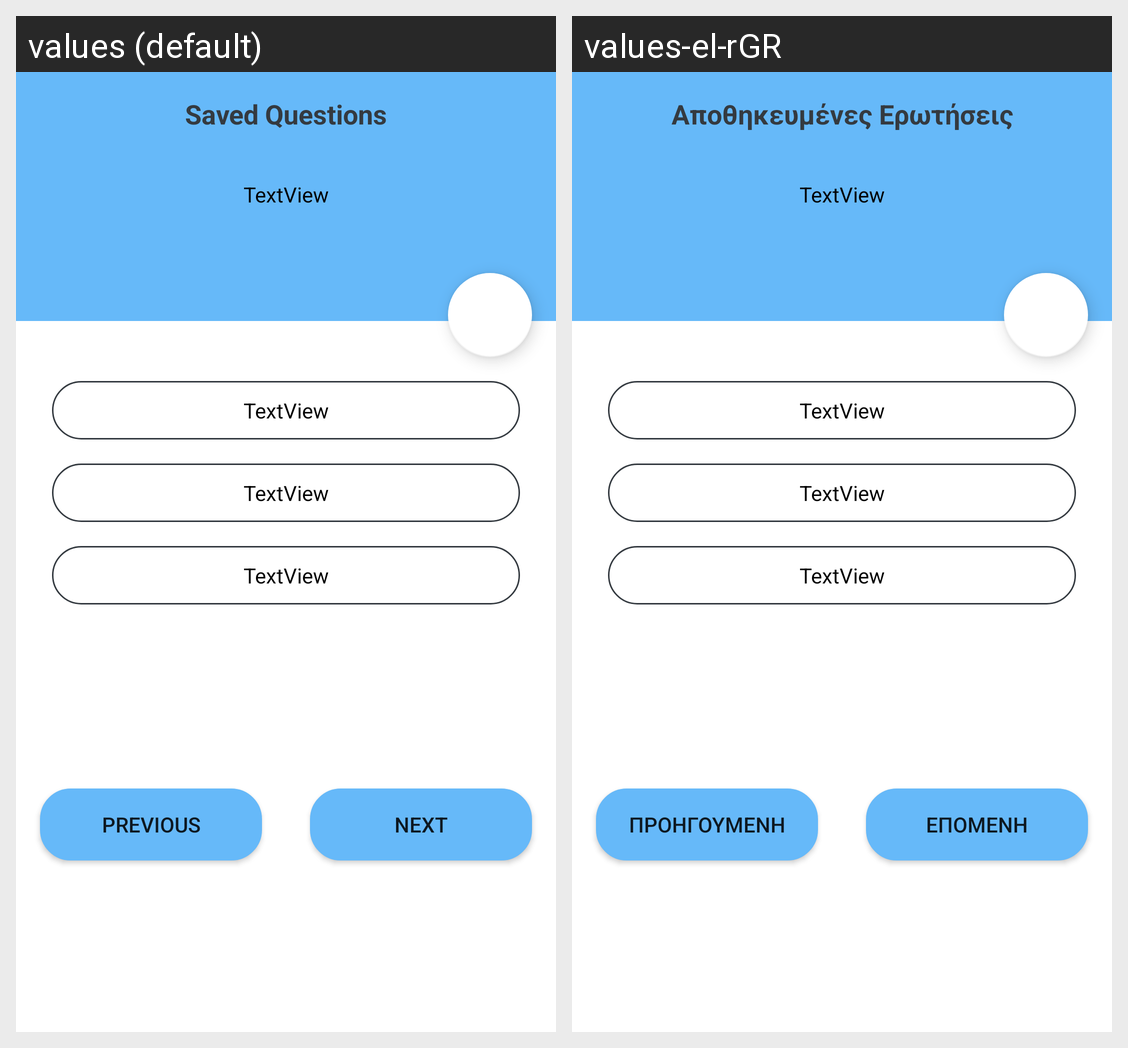

The same Android screen rendered under two of its app's locales, left to right. List the strings drawn on it with the default value and each locale's translation.
Android screen res/layout/activity_saved_question.xml rendered under 2 locales, left to right: values (default), values-el-rGR. Device: Nexus 5 (rendered at 1080×1920; each locale shown at half size, 540×960, under a caption strip naming it); theme AppTheme.
Strings drawn on this screen, with the default value and each locale's value (text and hints the layout hard-codes, and strings that could not be matched under every locale, appear in the picture but are not listed):

menu_saved_questions
  values: Saved Questions
  values-el-rGR: Αποθηκευμένες Ερωτήσεις

text_view
  values: TextView
  values-el-rGR: TextView

previous
  values: Previous
  values-el-rGR: Προηγουμενη

next
  values: Next
  values-el-rGR: Επομενη
